Run: headless pygame with SDL's dummy video driver; simulated clock (each Clock.tick advances the game by its frame time, no real sleeping); random seed 0; keys injected as events and as key.get_pressed() state; mouse plan: one left click at the window centre at the start of phase 2, then a move to the lower-right quarter at the start of phase 3.
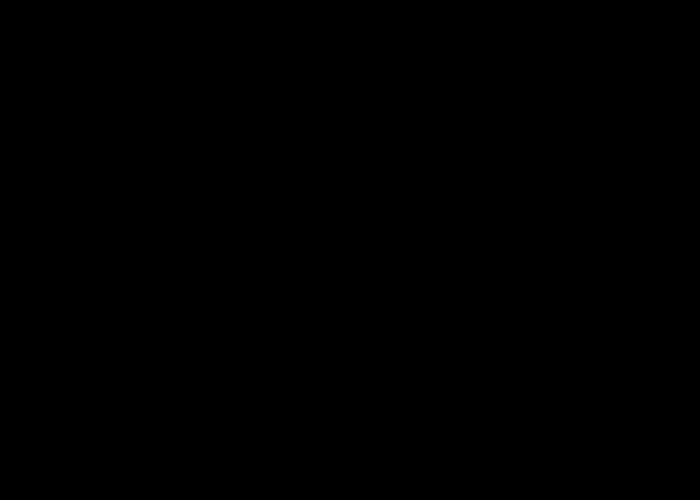
Frame 1 of 4 · flips 1–60 · no input
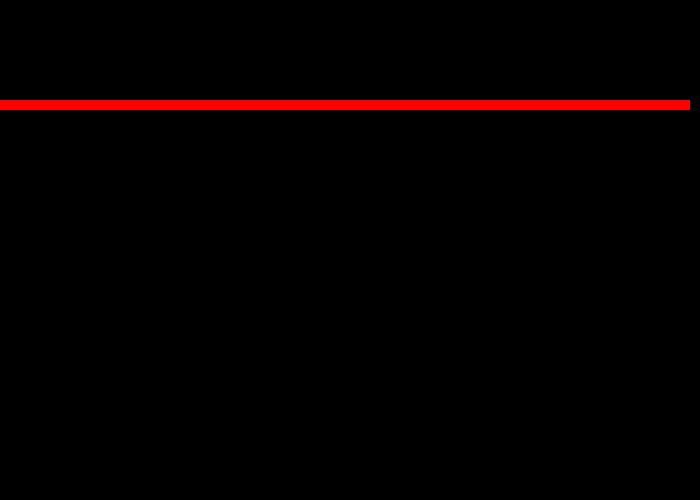
Frame 2 of 4 · flips 61–180 · clicked the window centre · tapped SPACE, RETURN · held RIGHT (→), D
Frame 3 of 4 · flips 181–300 · moved the mouse to the lower-right quarter · held DOWN (↓), S · screen unchanged from frame 2, image omitted
Frame 4 of 4 · flips 301–420 · held LEFT (←), A, UP (↑), W · screen unchanged from frame 3, image omitted

The pygame program that drew these frames:

import pygame
from pygame.locals import *

pygame.init()

# Define some colors
BLACK = (0, 0, 0)
RED = (255, 0, 0)

# Set screen size
size = (700, 500)
screen = pygame.display.set_mode(size)

# Sprite List
all_sprites_list = pygame.sprite.Group()
HP_Bar_list = pygame.sprite.Group()

# Classes
class HP_BAR(pygame.sprite.Sprite):
    def __init__(self, x_cord, y_cord):
        super().__init__()
        self.image = pygame.Surface([10, 10])
        self.image.fill(RED)
        self.rect = self.image.get_rect()
        self.rect.x = x_cord
        self.rect.y = y_cord
HP = 70
# Create new HP BAR
def HP_Full(HP, bar_list):
    for i in range(HP):
        Bar = HP_BAR(i * 10, 500)
        bar_list.add(Bar)

# Main Program Loop

done = False
clock = pygame.time.Clock()

while not done:
     for event in pygame.event.get():
         if event.type == pygame.QUIT:
             done = True
         elif event.type == pygame.MOUSEBUTTONDOWN:
             for sprite in HP_Bar_list:
                 sprite.kill()
             #next sprite
             HP = HP - 1
         for i in range(HP):
             Bar = HP_BAR(i * 10, 100)
             HP_Bar_list.add(Bar)

     screen.fill(BLACK)
     all_sprites_list.draw(screen)
     HP_Bar_list.draw(screen)
     pygame.display.flip()
     clock.tick(60)

# pygame.quit()
